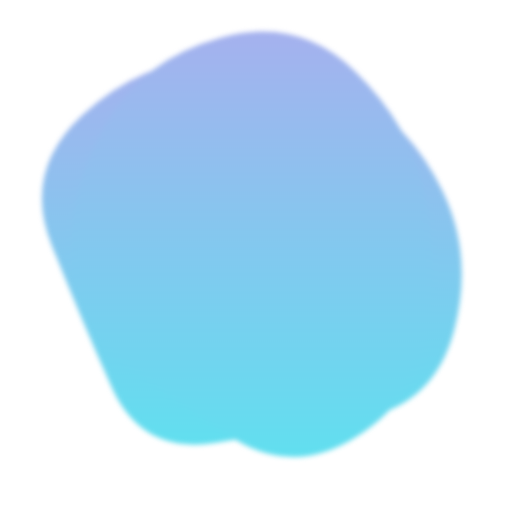
t = 0.00 s
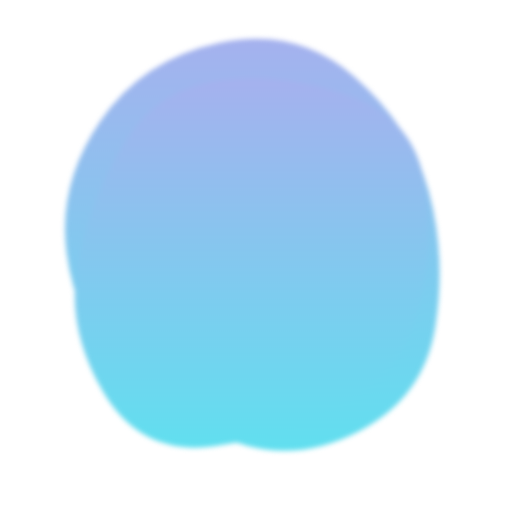
t = 1.50 s
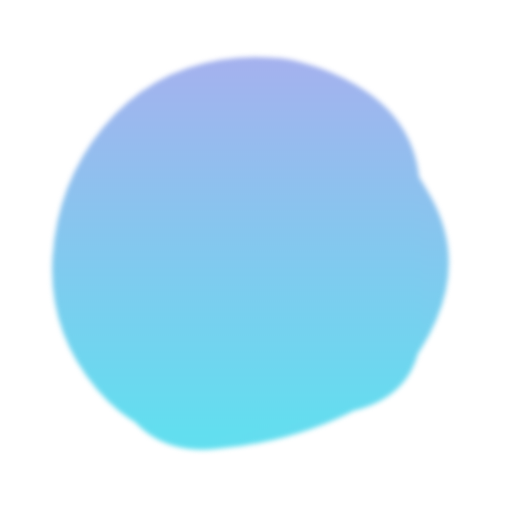
t = 3.50 s
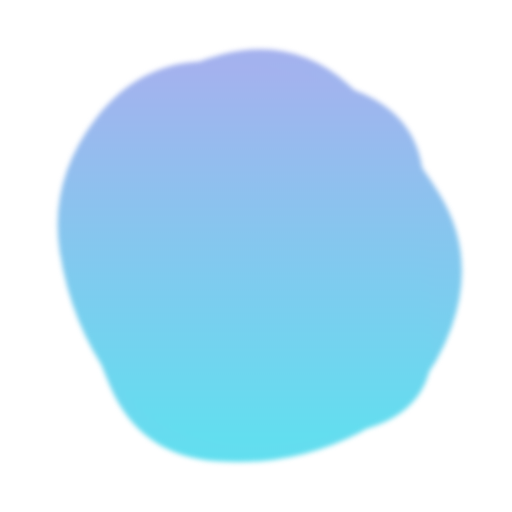
t = 5.00 s
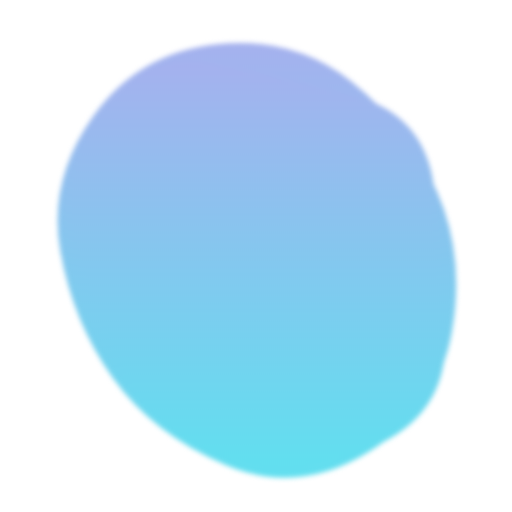
t = 6.50 s
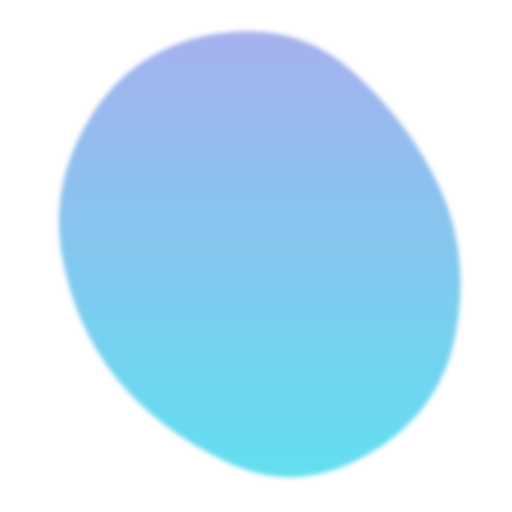
t = 8.50 s

The animated SVG that drew these frames (rendered in a browser with its animation timeline set to each time). Animation: 2 SMIL elements (animate=2); one cycle of 10.00 s, repeats indefinitely.

<svg version="1.1" xmlns="http://www.w3.org/2000/svg" viewBox="0 0 500 500" width="100%" id="blobSvg" filter="blur(2.6px)" style="opacity: 1;">
                        <defs>
                        <linearGradient id="gradient" x1="0%" y1="0%" x2="0%" y2="100%">
                            <stop offset="0%" style="stop-color: rgb(165, 177, 238);"></stop>
                            <stop offset="100%" style="stop-color: rgb(97, 223, 239);"></stop>
                        </linearGradient>
                        </defs>
                        
                    <path id="blob" fill="url(#gradient)" style="opacity: 1;"><animate attributeName="d" dur="10s" repeatCount="indefinite" values="M443.46373,322.92581Q424.06453,395.85162,352.29275,408.54192Q280.52096,421.23222,209.43547,432.55323Q138.34998,443.87423,108.93547,378.01696Q79.52096,312.15968,50.50966,239.62741Q21.49835,167.09515,80.22256,112.52096Q138.94677,57.94677,211.78709,57.03792Q284.62741,56.12906,342.97339,89.43146Q401.31936,122.73387,432.09114,186.36693Q462.86293,250,443.46373,322.92581Z;M419.06254,317.79517Q411.11118,385.59033,349.66843,425.59894Q288.22568,465.60755,228.34547,428.45831Q168.46526,391.30906,120.24124,353.19622Q72.01722,315.08338,69.86103,249.40801Q67.70483,183.73263,103.47221,120.73263Q139.23958,57.73263,215.36631,36.75347Q291.49305,15.77432,346.41495,69.35242Q401.33686,122.93051,414.17538,186.46526Q427.0139,250,419.06254,317.79517Z;M428.39652,310.63781Q395.12039,371.27562,337.58607,396.3189Q280.05174,421.36219,204.00896,441.94775Q127.96619,462.5333,107.32787,385.81839Q86.68955,309.10348,96.33581,253.18955Q105.98207,197.27562,134.68904,148.26665Q163.396,99.25769,224.43929,74.05174Q285.48258,48.8458,334.83632,93.40548Q384.19006,137.96516,422.93135,193.98258Q461.67264,250,428.39652,310.63781Z;M453.57191,328.53752Q437.08754,407.07503,364.57816,448.74386Q292.06878,490.41269,219.55628,459.1657Q147.04377,427.91871,108.99375,371.46874Q70.94372,315.01876,56.52814,244.52814Q42.11255,174.03752,86.02814,107.96874Q129.94372,41.89995,209.98749,31.84993Q290.03126,21.79991,346.01876,71.89683Q402.00625,121.99375,436.03126,185.99687Q470.05628,250,453.57191,328.53752Z;M404.21696,312.89783Q400.5999,375.79567,344.18719,420.60848Q287.77447,465.42129,222.25959,438.51488Q156.7447,411.60848,114.36806,363.06382Q71.99143,314.51917,65.98083,247.80853Q59.97023,181.09788,105.72982,130.10217Q151.4894,79.10645,216.18088,77.25959Q280.87235,75.41272,335.88295,103.82341Q390.89355,132.2341,399.36378,191.11705Q407.83401,250,404.21696,312.89783Z;M443.46373,322.92581Q424.06453,395.85162,352.29275,408.54192Q280.52096,421.23222,209.43547,432.55323Q138.34998,443.87423,108.93547,378.01696Q79.52096,312.15968,50.50966,239.62741Q21.49835,167.09515,80.22256,112.52096Q138.94677,57.94677,211.78709,57.03792Q284.62741,56.12906,342.97339,89.43146Q401.31936,122.73387,432.09114,186.36693Q462.86293,250,443.46373,322.92581Z"></animate></path><path id="blob" fill="url(#gradient)" style="opacity: 1;"><animate attributeName="d" dur="10s" repeatCount="indefinite" values="M419.06254,317.79517Q411.11118,385.59033,349.66843,425.59894Q288.22568,465.60755,228.34547,428.45831Q168.46526,391.30906,120.24124,353.19622Q72.01722,315.08338,69.86103,249.40801Q67.70483,183.73263,103.47221,120.73263Q139.23958,57.73263,215.36631,36.75347Q291.49305,15.77432,346.41495,69.35242Q401.33686,122.93051,414.17538,186.46526Q427.0139,250,419.06254,317.79517Z;M402.96858,305.89372Q383.43068,361.78743,330.92976,387.4658Q278.42884,413.14418,202.60721,438.39372Q126.78558,463.64325,93.53789,391.42791Q60.29021,319.21257,78.64603,256.64233Q97.00185,194.07209,128.64418,144.10813Q160.28651,94.14418,219.21534,92.06839Q278.14418,89.9926,343.5342,103.10536Q408.92421,116.21812,415.71534,183.10906Q422.50647,250,402.96858,305.89372Z;M414.53769,321.38989Q420.37096,392.77979,350.00938,405.59743Q279.64779,418.41507,213.62261,422.99375Q147.59743,427.57242,94.94338,376.434Q42.28934,325.29559,42.19191,249.67298Q42.09448,174.05036,91.48437,117.78308Q140.87426,61.5158,214.61636,47.15422Q288.35846,32.79263,348.05974,75.5158Q407.76103,118.23897,408.23272,184.11949Q408.70441,250,414.53769,321.38989Z;M429,328Q437,406,362,433Q287,460,218,442Q149,424,122.5,365Q96,306,74.5,242Q53,178,94.5,115Q136,52,206.5,73Q277,94,347.5,101.5Q418,109,419.5,179.5Q421,250,429,328Z;M453.57191,328.53752Q437.08754,407.07503,364.57816,448.74386Q292.06878,490.41269,219.55628,459.1657Q147.04377,427.91871,108.99375,371.46874Q70.94372,315.01876,56.52814,244.52814Q42.11255,174.03752,86.02814,107.96874Q129.94372,41.89995,209.98749,31.84993Q290.03126,21.79991,346.01876,71.89683Q402.00625,121.99375,436.03126,185.99687Q470.05628,250,453.57191,328.53752Z;M419.06254,317.79517Q411.11118,385.59033,349.66843,425.59894Q288.22568,465.60755,228.34547,428.45831Q168.46526,391.30906,120.24124,353.19622Q72.01722,315.08338,69.86103,249.40801Q67.70483,183.73263,103.47221,120.73263Q139.23958,57.73263,215.36631,36.75347Q291.49305,15.77432,346.41495,69.35242Q401.33686,122.93051,414.17538,186.46526Q427.0139,250,419.06254,317.79517Z"></animate></path></svg>